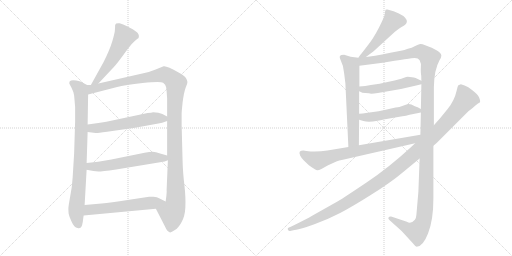
t = 0.00 s
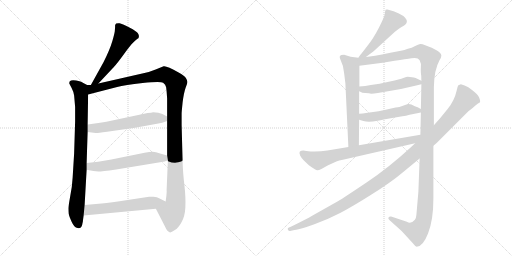
t = 2.23 s
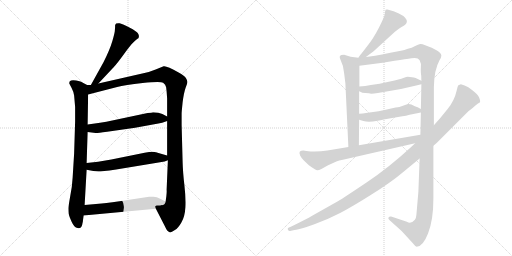
t = 4.47 s
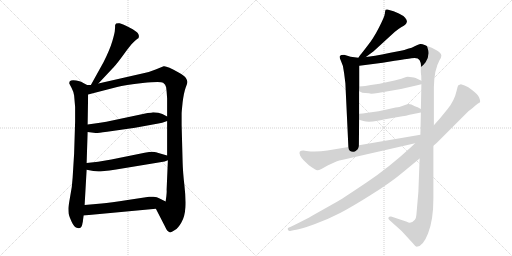
t = 6.70 s
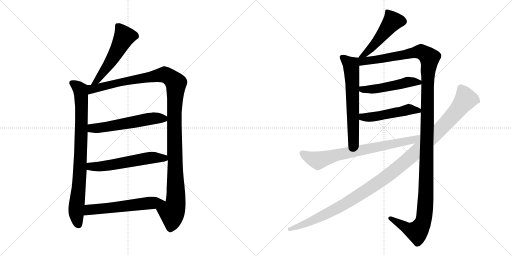
t = 8.93 s
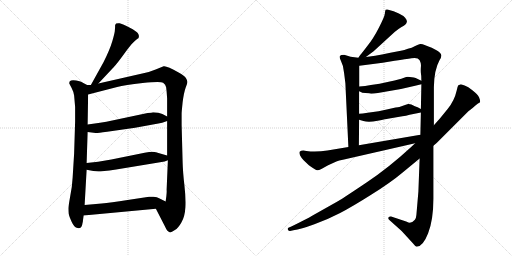
t = 11.16 s

The animated SVG that drew these frames (rendered in a browser with its animation timeline set to each time). Animation: 13 CSS @keyframes rules; one cycle of 11.16 s.

<svg version="1.1" viewBox="0 0 2048 1024" xmlns="http://www.w3.org/2000/svg">
  <g stroke="lightgray" stroke-dasharray="1,1" stroke-width="1" transform="scale(4, 4)">
    <line x1="0" y1="0" x2="256" y2="256"></line>
    <line x1="256" y1="0" x2="0" y2="256"></line>
    <line x1="128" y1="0" x2="128" y2="256"></line>
    <line x1="0" y1="128" x2="256" y2="128"></line>
    <line x1="256" y1="0" x2="512" y2="256"></line>
    <line x1="512" y1="0" x2="256" y2="256"></line>
    <line x1="384" y1="0" x2="384" y2="256"></line>
    <line x1="256" y1="128" x2="512" y2="128"></line>
  </g>
<g transform="scale(1, -1) translate(0, -850)">
   <style type="text/css">
    @keyframes keyframes0 {
      from {
       stroke: black;
       stroke-dashoffset: 535;
       stroke-width: 128;
       }
       64% {
       animation-timing-function: step-end;
       stroke: black;
       stroke-dashoffset: 0;
       stroke-width: 128;
       }
       to {
       stroke: black;
       stroke-width: 1024;
       }
       }
       #make-me-a-hanzi-animation-0 {
         animation: keyframes0 0.685384s both;
         animation-delay: 0.000000s;
         animation-timing-function: linear;
       }
    @keyframes keyframes1 {
      from {
       stroke: black;
       stroke-dashoffset: 841;
       stroke-width: 128;
       }
       73% {
       animation-timing-function: step-end;
       stroke: black;
       stroke-dashoffset: 0;
       stroke-width: 128;
       }
       to {
       stroke: black;
       stroke-width: 1024;
       }
       }
       #make-me-a-hanzi-animation-1 {
         animation: keyframes1 0.934408s both;
         animation-delay: 0.685384s;
         animation-timing-function: linear;
       }
    @keyframes keyframes2 {
      from {
       stroke: black;
       stroke-dashoffset: 1213;
       stroke-width: 128;
       }
       80% {
       animation-timing-function: step-end;
       stroke: black;
       stroke-dashoffset: 0;
       stroke-width: 128;
       }
       to {
       stroke: black;
       stroke-width: 1024;
       }
       }
       #make-me-a-hanzi-animation-2 {
         animation: keyframes2 1.237142s both;
         animation-delay: 1.619792s;
         animation-timing-function: linear;
       }
    @keyframes keyframes3 {
      from {
       stroke: black;
       stroke-dashoffset: 566;
       stroke-width: 128;
       }
       65% {
       animation-timing-function: step-end;
       stroke: black;
       stroke-dashoffset: 0;
       stroke-width: 128;
       }
       to {
       stroke: black;
       stroke-width: 1024;
       }
       }
       #make-me-a-hanzi-animation-3 {
         animation: keyframes3 0.710612s both;
         animation-delay: 2.856934s;
         animation-timing-function: linear;
       }
    @keyframes keyframes4 {
      from {
       stroke: black;
       stroke-dashoffset: 572;
       stroke-width: 128;
       }
       65% {
       animation-timing-function: step-end;
       stroke: black;
       stroke-dashoffset: 0;
       stroke-width: 128;
       }
       to {
       stroke: black;
       stroke-width: 1024;
       }
       }
       #make-me-a-hanzi-animation-4 {
         animation: keyframes4 0.715495s both;
         animation-delay: 3.567546s;
         animation-timing-function: linear;
       }
    @keyframes keyframes5 {
      from {
       stroke: black;
       stroke-dashoffset: 578;
       stroke-width: 128;
       }
       65% {
       animation-timing-function: step-end;
       stroke: black;
       stroke-dashoffset: 0;
       stroke-width: 128;
       }
       to {
       stroke: black;
       stroke-width: 1024;
       }
       }
       #make-me-a-hanzi-animation-5 {
         animation: keyframes5 0.720378s both;
         animation-delay: 4.283041s;
         animation-timing-function: linear;
       }
    @keyframes keyframes6 {
      from {
       stroke: black;
       stroke-dashoffset: 492;
       stroke-width: 128;
       }
       62% {
       animation-timing-function: step-end;
       stroke: black;
       stroke-dashoffset: 0;
       stroke-width: 128;
       }
       to {
       stroke: black;
       stroke-width: 1024;
       }
       }
       #make-me-a-hanzi-animation-6 {
         animation: keyframes6 0.650391s both;
         animation-delay: 5.003419s;
         animation-timing-function: linear;
       }
    @keyframes keyframes7 {
      from {
       stroke: black;
       stroke-dashoffset: 631;
       stroke-width: 128;
       }
       67% {
       animation-timing-function: step-end;
       stroke: black;
       stroke-dashoffset: 0;
       stroke-width: 128;
       }
       to {
       stroke: black;
       stroke-width: 1024;
       }
       }
       #make-me-a-hanzi-animation-7 {
         animation: keyframes7 0.763509s both;
         animation-delay: 5.653810s;
         animation-timing-function: linear;
       }
    @keyframes keyframes8 {
      from {
       stroke: black;
       stroke-dashoffset: 1373;
       stroke-width: 128;
       }
       82% {
       animation-timing-function: step-end;
       stroke: black;
       stroke-dashoffset: 0;
       stroke-width: 128;
       }
       to {
       stroke: black;
       stroke-width: 1024;
       }
       }
       #make-me-a-hanzi-animation-8 {
         animation: keyframes8 1.367350s both;
         animation-delay: 6.417319s;
         animation-timing-function: linear;
       }
    @keyframes keyframes9 {
      from {
       stroke: black;
       stroke-dashoffset: 494;
       stroke-width: 128;
       }
       62% {
       animation-timing-function: step-end;
       stroke: black;
       stroke-dashoffset: 0;
       stroke-width: 128;
       }
       to {
       stroke: black;
       stroke-width: 1024;
       }
       }
       #make-me-a-hanzi-animation-9 {
         animation: keyframes9 0.652018s both;
         animation-delay: 7.784669s;
         animation-timing-function: linear;
       }
    @keyframes keyframes10 {
      from {
       stroke: black;
       stroke-dashoffset: 494;
       stroke-width: 128;
       }
       62% {
       animation-timing-function: step-end;
       stroke: black;
       stroke-dashoffset: 0;
       stroke-width: 128;
       }
       to {
       stroke: black;
       stroke-width: 1024;
       }
       }
       #make-me-a-hanzi-animation-10 {
         animation: keyframes10 0.652018s both;
         animation-delay: 8.436687s;
         animation-timing-function: linear;
       }
    @keyframes keyframes11 {
      from {
       stroke: black;
       stroke-dashoffset: 742;
       stroke-width: 128;
       }
       71% {
       animation-timing-function: step-end;
       stroke: black;
       stroke-dashoffset: 0;
       stroke-width: 128;
       }
       to {
       stroke: black;
       stroke-width: 1024;
       }
       }
       #make-me-a-hanzi-animation-11 {
         animation: keyframes11 0.853841s both;
         animation-delay: 9.088705s;
         animation-timing-function: linear;
       }
    @keyframes keyframes12 {
      from {
       stroke: black;
       stroke-dashoffset: 1193;
       stroke-width: 128;
       }
       80% {
       animation-timing-function: step-end;
       stroke: black;
       stroke-dashoffset: 0;
       stroke-width: 128;
       }
       to {
       stroke: black;
       stroke-width: 1024;
       }
       }
       #make-me-a-hanzi-animation-12 {
         animation: keyframes12 1.220866s both;
         animation-delay: 9.942546s;
         animation-timing-function: linear;
       }
</style>
<path d="M 393.5 516.0 L 455.5 582.0 Q 469.5 597.0 500.5 640.0 Q 531.5 683.0 548.5 694.0 L 553.5 697.0 Q 554.5 698.0 555.5 704.0 Q 556.5 709.0 551.5 717.0 Q 547.5 724.0 517.5 740.0 Q 487.5 755.0 478.5 757.0 Q 470.5 758.0 464.5 756.0 Q 462.5 754.0 460.5 750.0 Q 460.5 739.0 459.5 730.0 Q 459.5 720.0 449.5 686.0 Q 439.5 652.0 414.5 602.0 L 363.5 510.0 C 348.5 484.0 372.5 494.0 393.5 516.0 Z" fill="lightgray"></path> 
<path d="M 348.5 510.0 L 329.5 520.0 Q 325.5 524.0 304.5 528.0 Q 284.5 532.0 278.5 524.0 Q 276.5 518.0 277.5 515.0 L 286.5 498.0 Q 293.5 485.0 296.5 468.0 L 300.5 422.0 L 300.5 364.0 L 296.5 236.0 L 290.5 139.0 Q 288.5 101.0 280.5 63.0 Q 273.5 24.0 273.5 16.0 Q 273.5 7.0 274.5 -4.0 Q 276.5 -15.0 286.5 -37.0 Q 296.5 -60.0 310.5 -62.0 Q 323.5 -66.0 328.5 -50.0 L 330.5 -40.0 Q 331.5 -38.0 331.5 -34.0 L 334.5 -12.0 L 338.5 30.0 L 346.5 171.0 L 346.5 198.0 L 350.5 322.0 L 350.5 352.0 L 352.5 472.0 C 352.5 502.0 353.5 508.0 348.5 510.0 Z" fill="lightgray"></path> 
<path d="M 573.5 557.0 L 393.5 516.0 L 363.5 510.0 L 348.5 510.0 C 318.5 507.0 323.5 464.0 352.5 472.0 L 468.5 502.0 Q 498.5 511.0 570.5 518.0 Q 642.5 525.0 652.5 519.0 Q 662.5 513.0 664.5 501.0 Q 666.5 488.0 668.5 456.0 L 668.5 384.0 L 668.5 366.0 L 668.5 228.0 L 671.5 209.0 L 666.5 91.0 Q 667.5 84.0 665.5 66.0 L 662.5 44.0 C 658.5 14.0 609.5 42.0 623.5 15.0 L 659.5 -55.0 Q 668.5 -76.0 678.5 -79.0 Q 682.5 -82.0 699.5 -70.0 Q 712.5 -63.0 725.5 -40.0 Q 739.5 -17.0 741.5 21.0 Q 743.5 58.0 737.5 110.0 Q 731.5 162.0 730.5 200.0 L 726.5 350.0 L 726.5 396.0 Q 726.5 402.0 730.5 441.0 Q 735.5 480.0 742.5 499.0 Q 750.5 518.0 749.5 523.0 Q 749.5 528.0 743.5 538.0 Q 737.5 548.0 714.5 560.0 Q 665.5 588.0 654.5 585.0 L 622.5 572.0 Q 601.5 563.0 573.5 557.0 Z" fill="lightgray"></path> 
<path d="M 350.5 322.0 L 382.5 318.0 Q 385.5 317.0 428.5 323.0 L 540.5 339.0 L 633.5 356.0 Q 646.5 358.0 668.5 366.0 C 689.5 373.0 689.5 373.0 668.5 384.0 L 649.5 394.0 Q 635.5 401.0 612.5 401.0 Q 606.5 399.0 590.5 398.0 L 425.5 363.0 Q 407.5 361.0 386.5 357.0 L 350.5 352.0 C 320.5 348.0 320.5 326.0 350.5 322.0 Z" fill="lightgray"></path> 
<path d="M 346.5 171.0 L 373.5 166.0 L 393.5 164.0 Q 405.5 164.0 464.5 172.0 L 658.5 204.0 L 671.5 209.0 C 698.5 219.0 697.5 220.0 668.5 228.0 L 640.5 236.0 Q 622.5 243.0 610.5 243.0 Q 598.5 243.0 578.5 239.0 L 445.5 212.0 L 392.5 203.0 L 346.5 198.0 C 316.5 195.0 317.5 176.0 346.5 171.0 Z" fill="lightgray"></path> 
<path d="M 334.5 -12.0 L 623.5 15.0 C 653.5 18.0 689.5 31.0 662.5 44.0 L 638.5 56.0 Q 628.5 62.0 613.5 63.0 Q 599.5 64.0 596.5 63.0 L 510.5 50.0 Q 441.5 39.0 406.5 36.0 L 338.5 30.0 C 308.5 27.0 304.5 -15.0 334.5 -12.0 Z" fill="lightgray"></path> 
<path d="M 1463.5 622.0 L 1494.5 645.0 L 1578.5 722.0 Q 1591.5 733.0 1604.5 741.0 Q 1617.5 748.0 1621.5 752.0 Q 1626.5 756.0 1627.5 763.0 Q 1628.5 770.0 1620.5 779.0 Q 1612.5 788.0 1595.5 796.0 L 1574.5 805.0 L 1549.5 812.0 Q 1545.5 813.0 1542.5 811.0 Q 1540.5 808.0 1539.5 796.0 Q 1538.5 784.0 1515.5 739.0 Q 1492.5 694.0 1468.5 665.0 Q 1445.5 635.0 1442.5 632.0 Q 1439.5 629.0 1433.5 619.0 C 1417.5 594.0 1439.5 604.0 1463.5 622.0 Z" fill="lightgray"></path> 
<path d="M 1433.5 619.0 L 1402.5 623.0 L 1376.5 631.0 Q 1362.5 631.0 1359.5 626.0 Q 1356.5 621.0 1363.5 607.0 Q 1374.5 587.0 1376.5 557.0 L 1381.5 517.0 L 1393.5 262.0 C 1394.5 232.0 1435.5 239.0 1435.5 269.0 L 1436.5 371.0 L 1436.5 395.0 L 1436.5 485.0 L 1437.5 504.0 L 1437.5 587.0 C 1437.5 617.0 1437.5 618.0 1433.5 619.0 Z" fill="lightgray"></path> 
<path d="M 1735.5 349.0 L 1735.5 501.0 Q 1736.5 571.0 1758.5 610.0 Q 1765.5 621.0 1765.5 628.0 Q 1763.5 647.0 1698.5 670.0 Q 1688.5 675.0 1680.5 674.0 Q 1673.5 673.0 1660.5 666.0 Q 1647.5 658.0 1631.5 655.0 Q 1617.5 649.0 1603.5 647.0 L 1561.5 639.0 Q 1488.5 624.0 1463.5 622.0 C 1421.5 616.0 1392.5 581.0 1437.5 587.0 L 1530.5 599.0 L 1578.5 607.0 Q 1642.5 617.0 1645.5 617.0 Q 1671.5 622.0 1678.5 609.0 Q 1685.5 596.0 1683.5 582.0 Q 1682.5 567.0 1683.5 558.0 Q 1685.5 549.0 1685.5 527.0 L 1685.5 513.0 L 1683.5 414.0 L 1683.5 400.0 L 1681.5 311.0 L 1678.5 216.0 L 1673.5 83.0 L 1665.5 -10.0 Q 1664.5 -23.0 1659.5 -29.0 Q 1643.5 -48.0 1627.5 -37.0 L 1564.5 -16.0 Q 1557.5 -15.0 1554.5 -19.0 Q 1550.5 -25.0 1558.5 -31.0 L 1606.5 -74.0 L 1651.5 -123.0 Q 1660.5 -135.0 1666.5 -137.0 Q 1691.5 -137.0 1712.5 -83.0 Q 1733.5 -29.0 1733.5 55.0 L 1733.5 267.0 L 1735.5 349.0 Z" fill="lightgray"></path> 
<path d="M 1484.5 475.0 Q 1495.5 475.0 1511.5 478.0 L 1563.5 487.0 Q 1608.5 494.0 1660.5 507.0 L 1685.5 513.0 C 1704.5 518.0 1704.5 518.0 1685.5 527.0 L 1662.5 538.0 Q 1655.5 540.0 1647.5 541.0 L 1631.5 543.0 Q 1626.5 543.0 1613.5 538.0 Q 1600.5 533.0 1559.5 524.0 L 1518.5 515.0 L 1483.5 510.0 Q 1460.5 506.0 1437.5 504.0 C 1407.5 501.0 1409.5 498.0 1436.5 485.0 L 1443.5 482.0 Q 1445.5 479.0 1461.5 478.0 Q 1478.5 477.0 1484.5 475.0 Z" fill="lightgray"></path> 
<path d="M 1436.5 371.0 L 1453.5 366.0 Q 1473.5 359.0 1510.5 367.0 Q 1547.5 375.0 1551.5 375.0 L 1609.5 385.0 Q 1623.5 386.0 1638.5 391.0 L 1683.5 400.0 C 1702.5 404.0 1702.5 404.0 1683.5 414.0 L 1670.5 421.0 L 1659.5 425.0 Q 1642.5 435.0 1632.5 434.0 Q 1622.5 432.0 1614.5 428.0 L 1597.5 422.0 Q 1594.5 423.0 1551.5 413.0 L 1514.5 405.0 L 1470.5 399.0 Q 1448.5 395.0 1436.5 395.0 C 1406.5 394.0 1407.5 379.0 1436.5 371.0 Z" fill="lightgray"></path> 
<path d="M 1393.5 262.0 L 1309.5 248.0 Q 1264.5 241.0 1225.5 246.0 L 1213.5 248.0 Q 1203.5 248.0 1199.5 244.0 Q 1195.5 240.0 1200.5 228.0 Q 1205.5 218.0 1214.5 209.0 L 1235.5 189.0 Q 1264.5 168.0 1269.5 169.0 Q 1275.5 169.0 1285.5 174.0 L 1312.5 189.0 L 1345.5 204.0 Q 1355.5 208.0 1371.5 211.0 L 1660.5 277.0 C 1699.5 286.0 1711.5 316.0 1681.5 311.0 L 1435.5 269.0 L 1393.5 262.0 Z" fill="lightgray"></path> 
<path d="M 1858.5 508.0 L 1843.5 513.0 L 1833.5 509.0 Q 1830.5 506.0 1826.5 487.0 Q 1817.5 447.0 1790.5 414.0 L 1759.5 376.0 L 1735.5 349.0 L 1660.5 277.0 L 1643.5 261.0 Q 1554.5 179.0 1467.5 121.0 Q 1381.5 63.0 1351.5 45.0 L 1248.5 -13.0 Q 1226.5 -26.0 1167.5 -55.0 L 1153.5 -61.0 Q 1149.5 -63.0 1151.5 -69.0 Q 1155.5 -75.0 1160.5 -74.0 L 1173.5 -71.0 Q 1203.5 -67.0 1257.5 -47.0 Q 1312.5 -27.0 1360.5 -2.0 Q 1408.5 23.0 1484.5 71.0 Q 1560.5 118.0 1610.5 160.0 L 1678.5 216.0 L 1733.5 267.0 L 1746.5 278.0 L 1873.5 405.0 Q 1890.5 417.0 1900.5 427.0 Q 1910.5 436.0 1920.5 441.0 Q 1922.5 446.0 1916.5 460.0 Q 1910.5 473.0 1889.5 489.0 Q 1872.5 503.0 1858.5 508.0 Z" fill="lightgray"></path> 
      <clipPath id="make-me-a-hanzi-clip-0">
      <path d="M 393.5 516.0 L 455.5 582.0 Q 469.5 597.0 500.5 640.0 Q 531.5 683.0 548.5 694.0 L 553.5 697.0 Q 554.5 698.0 555.5 704.0 Q 556.5 709.0 551.5 717.0 Q 547.5 724.0 517.5 740.0 Q 487.5 755.0 478.5 757.0 Q 470.5 758.0 464.5 756.0 Q 462.5 754.0 460.5 750.0 Q 460.5 739.0 459.5 730.0 Q 459.5 720.0 449.5 686.0 Q 439.5 652.0 414.5 602.0 L 363.5 510.0 C 348.5 484.0 372.5 494.0 393.5 516.0 Z" fill="lightgray"></path>
      </clipPath>
      <path clip-path="url(#make-me-a-hanzi-clip-0)" d="M 472.5 747.0 L 496.5 702.0 L 434.5 591.0 L 390.5 529.0 L 370.5 515.0 " fill="none" id="make-me-a-hanzi-animation-0" stroke-dasharray="407 814" stroke-linecap="round"></path>

      <clipPath id="make-me-a-hanzi-clip-1">
      <path d="M 348.5 510.0 L 329.5 520.0 Q 325.5 524.0 304.5 528.0 Q 284.5 532.0 278.5 524.0 Q 276.5 518.0 277.5 515.0 L 286.5 498.0 Q 293.5 485.0 296.5 468.0 L 300.5 422.0 L 300.5 364.0 L 296.5 236.0 L 290.5 139.0 Q 288.5 101.0 280.5 63.0 Q 273.5 24.0 273.5 16.0 Q 273.5 7.0 274.5 -4.0 Q 276.5 -15.0 286.5 -37.0 Q 296.5 -60.0 310.5 -62.0 Q 323.5 -66.0 328.5 -50.0 L 330.5 -40.0 Q 331.5 -38.0 331.5 -34.0 L 334.5 -12.0 L 338.5 30.0 L 346.5 171.0 L 346.5 198.0 L 350.5 322.0 L 350.5 352.0 L 352.5 472.0 C 352.5 502.0 353.5 508.0 348.5 510.0 Z" fill="lightgray"></path>
      </clipPath>
      <path clip-path="url(#make-me-a-hanzi-clip-1)" d="M 287.5 518.0 L 314.5 499.0 L 324.5 475.0 L 322.5 222.0 L 304.5 3.0 L 314.5 -49.0 " fill="none" id="make-me-a-hanzi-animation-1" stroke-dasharray="713 1426" stroke-linecap="round"></path>

      <clipPath id="make-me-a-hanzi-clip-2">
      <path d="M 573.5 557.0 L 393.5 516.0 L 363.5 510.0 L 348.5 510.0 C 318.5 507.0 323.5 464.0 352.5 472.0 L 468.5 502.0 Q 498.5 511.0 570.5 518.0 Q 642.5 525.0 652.5 519.0 Q 662.5 513.0 664.5 501.0 Q 666.5 488.0 668.5 456.0 L 668.5 384.0 L 668.5 366.0 L 668.5 228.0 L 671.5 209.0 L 666.5 91.0 Q 667.5 84.0 665.5 66.0 L 662.5 44.0 C 658.5 14.0 609.5 42.0 623.5 15.0 L 659.5 -55.0 Q 668.5 -76.0 678.5 -79.0 Q 682.5 -82.0 699.5 -70.0 Q 712.5 -63.0 725.5 -40.0 Q 739.5 -17.0 741.5 21.0 Q 743.5 58.0 737.5 110.0 Q 731.5 162.0 730.5 200.0 L 726.5 350.0 L 726.5 396.0 Q 726.5 402.0 730.5 441.0 Q 735.5 480.0 742.5 499.0 Q 750.5 518.0 749.5 523.0 Q 749.5 528.0 743.5 538.0 Q 737.5 548.0 714.5 560.0 Q 665.5 588.0 654.5 585.0 L 622.5 572.0 Q 601.5 563.0 573.5 557.0 Z" fill="lightgray"></path>
      </clipPath>
      <path clip-path="url(#make-me-a-hanzi-clip-2)" d="M 358.5 479.0 L 374.5 496.0 L 649.5 551.0 L 674.5 545.0 L 703.5 517.0 L 697.5 327.0 L 703.5 53.0 L 697.5 16.0 L 687.5 0.0 L 680.5 -66.0 " fill="none" id="make-me-a-hanzi-animation-2" stroke-dasharray="1085 2170" stroke-linecap="round"></path>

      <clipPath id="make-me-a-hanzi-clip-3">
      <path d="M 350.5 322.0 L 382.5 318.0 Q 385.5 317.0 428.5 323.0 L 540.5 339.0 L 633.5 356.0 Q 646.5 358.0 668.5 366.0 C 689.5 373.0 689.5 373.0 668.5 384.0 L 649.5 394.0 Q 635.5 401.0 612.5 401.0 Q 606.5 399.0 590.5 398.0 L 425.5 363.0 Q 407.5 361.0 386.5 357.0 L 350.5 352.0 C 320.5 348.0 320.5 326.0 350.5 322.0 Z" fill="lightgray"></path>
      </clipPath>
      <path clip-path="url(#make-me-a-hanzi-clip-3)" d="M 356.5 330.0 L 368.5 337.0 L 413.5 339.0 L 599.5 375.0 L 660.5 380.0 " fill="none" id="make-me-a-hanzi-animation-3" stroke-dasharray="438 876" stroke-linecap="round"></path>

      <clipPath id="make-me-a-hanzi-clip-4">
      <path d="M 346.5 171.0 L 373.5 166.0 L 393.5 164.0 Q 405.5 164.0 464.5 172.0 L 658.5 204.0 L 671.5 209.0 C 698.5 219.0 697.5 220.0 668.5 228.0 L 640.5 236.0 Q 622.5 243.0 610.5 243.0 Q 598.5 243.0 578.5 239.0 L 445.5 212.0 L 392.5 203.0 L 346.5 198.0 C 316.5 195.0 317.5 176.0 346.5 171.0 Z" fill="lightgray"></path>
      </clipPath>
      <path clip-path="url(#make-me-a-hanzi-clip-4)" d="M 354.5 191.0 L 362.5 184.0 L 390.5 183.0 L 614.5 220.0 L 655.5 218.0 L 662.5 212.0 " fill="none" id="make-me-a-hanzi-animation-4" stroke-dasharray="444 888" stroke-linecap="round"></path>

      <clipPath id="make-me-a-hanzi-clip-5">
      <path d="M 334.5 -12.0 L 623.5 15.0 C 653.5 18.0 689.5 31.0 662.5 44.0 L 638.5 56.0 Q 628.5 62.0 613.5 63.0 Q 599.5 64.0 596.5 63.0 L 510.5 50.0 Q 441.5 39.0 406.5 36.0 L 338.5 30.0 C 308.5 27.0 304.5 -15.0 334.5 -12.0 Z" fill="lightgray"></path>
      </clipPath>
      <path clip-path="url(#make-me-a-hanzi-clip-5)" d="M 341.5 -6.0 L 357.5 11.0 L 654.5 44.0 " fill="none" id="make-me-a-hanzi-animation-5" stroke-dasharray="450 900" stroke-linecap="round"></path>

      <clipPath id="make-me-a-hanzi-clip-6">
      <path d="M 1463.5 622.0 L 1494.5 645.0 L 1578.5 722.0 Q 1591.5 733.0 1604.5 741.0 Q 1617.5 748.0 1621.5 752.0 Q 1626.5 756.0 1627.5 763.0 Q 1628.5 770.0 1620.5 779.0 Q 1612.5 788.0 1595.5 796.0 L 1574.5 805.0 L 1549.5 812.0 Q 1545.5 813.0 1542.5 811.0 Q 1540.5 808.0 1539.5 796.0 Q 1538.5 784.0 1515.5 739.0 Q 1492.5 694.0 1468.5 665.0 Q 1445.5 635.0 1442.5 632.0 Q 1439.5 629.0 1433.5 619.0 C 1417.5 594.0 1439.5 604.0 1463.5 622.0 Z" fill="lightgray"></path>
      </clipPath>
      <path clip-path="url(#make-me-a-hanzi-clip-6)" d="M 1547.5 802.0 L 1569.5 763.0 L 1480.5 653.0 L 1440.5 624.0 " fill="none" id="make-me-a-hanzi-animation-6" stroke-dasharray="364 728" stroke-linecap="round"></path>

      <clipPath id="make-me-a-hanzi-clip-7">
      <path d="M 1433.5 619.0 L 1402.5 623.0 L 1376.5 631.0 Q 1362.5 631.0 1359.5 626.0 Q 1356.5 621.0 1363.5 607.0 Q 1374.5 587.0 1376.5 557.0 L 1381.5 517.0 L 1393.5 262.0 C 1394.5 232.0 1435.5 239.0 1435.5 269.0 L 1436.5 371.0 L 1436.5 395.0 L 1436.5 485.0 L 1437.5 504.0 L 1437.5 587.0 C 1437.5 617.0 1437.5 618.0 1433.5 619.0 Z" fill="lightgray"></path>
      </clipPath>
      <path clip-path="url(#make-me-a-hanzi-clip-7)" d="M 1366.5 622.0 L 1404.5 590.0 L 1405.5 580.0 L 1414.5 291.0 L 1399.5 270.0 " fill="none" id="make-me-a-hanzi-animation-7" stroke-dasharray="503 1006" stroke-linecap="round"></path>

      <clipPath id="make-me-a-hanzi-clip-8">
      <path d="M 1735.5 349.0 L 1735.5 501.0 Q 1736.5 571.0 1758.5 610.0 Q 1765.5 621.0 1765.5 628.0 Q 1763.5 647.0 1698.5 670.0 Q 1688.5 675.0 1680.5 674.0 Q 1673.5 673.0 1660.5 666.0 Q 1647.5 658.0 1631.5 655.0 Q 1617.5 649.0 1603.5 647.0 L 1561.5 639.0 Q 1488.5 624.0 1463.5 622.0 C 1421.5 616.0 1392.5 581.0 1437.5 587.0 L 1530.5 599.0 L 1578.5 607.0 Q 1642.5 617.0 1645.5 617.0 Q 1671.5 622.0 1678.5 609.0 Q 1685.5 596.0 1683.5 582.0 Q 1682.5 567.0 1683.5 558.0 Q 1685.5 549.0 1685.5 527.0 L 1685.5 513.0 L 1683.5 414.0 L 1683.5 400.0 L 1681.5 311.0 L 1678.5 216.0 L 1673.5 83.0 L 1665.5 -10.0 Q 1664.5 -23.0 1659.5 -29.0 Q 1643.5 -48.0 1627.5 -37.0 L 1564.5 -16.0 Q 1557.5 -15.0 1554.5 -19.0 Q 1550.5 -25.0 1558.5 -31.0 L 1606.5 -74.0 L 1651.5 -123.0 Q 1660.5 -135.0 1666.5 -137.0 Q 1691.5 -137.0 1712.5 -83.0 Q 1733.5 -29.0 1733.5 55.0 L 1733.5 267.0 L 1735.5 349.0 Z" fill="lightgray"></path>
      </clipPath>
      <path clip-path="url(#make-me-a-hanzi-clip-8)" d="M 1441.5 615.0 L 1450.5 605.0 L 1474.5 606.0 L 1683.5 644.0 L 1715.5 623.0 L 1717.5 615.0 L 1710.5 537.0 L 1703.5 63.0 L 1694.5 -30.0 L 1668.5 -77.0 L 1640.5 -70.0 L 1561.5 -23.0 " fill="none" id="make-me-a-hanzi-animation-8" stroke-dasharray="1245 2490" stroke-linecap="round"></path>

      <clipPath id="make-me-a-hanzi-clip-9">
      <path d="M 1484.5 475.0 Q 1495.5 475.0 1511.5 478.0 L 1563.5 487.0 Q 1608.5 494.0 1660.5 507.0 L 1685.5 513.0 C 1704.5 518.0 1704.5 518.0 1685.5 527.0 L 1662.5 538.0 Q 1655.5 540.0 1647.5 541.0 L 1631.5 543.0 Q 1626.5 543.0 1613.5 538.0 Q 1600.5 533.0 1559.5 524.0 L 1518.5 515.0 L 1483.5 510.0 Q 1460.5 506.0 1437.5 504.0 C 1407.5 501.0 1409.5 498.0 1436.5 485.0 L 1443.5 482.0 Q 1445.5 479.0 1461.5 478.0 Q 1478.5 477.0 1484.5 475.0 Z" fill="lightgray"></path>
      </clipPath>
      <path clip-path="url(#make-me-a-hanzi-clip-9)" d="M 1442.5 489.0 L 1515.5 496.0 L 1631.5 522.0 L 1677.5 520.0 " fill="none" id="make-me-a-hanzi-animation-9" stroke-dasharray="366 732" stroke-linecap="round"></path>

      <clipPath id="make-me-a-hanzi-clip-10">
      <path d="M 1436.5 371.0 L 1453.5 366.0 Q 1473.5 359.0 1510.5 367.0 Q 1547.5 375.0 1551.5 375.0 L 1609.5 385.0 Q 1623.5 386.0 1638.5 391.0 L 1683.5 400.0 C 1702.5 404.0 1702.5 404.0 1683.5 414.0 L 1670.5 421.0 L 1659.5 425.0 Q 1642.5 435.0 1632.5 434.0 Q 1622.5 432.0 1614.5 428.0 L 1597.5 422.0 Q 1594.5 423.0 1551.5 413.0 L 1514.5 405.0 L 1470.5 399.0 Q 1448.5 395.0 1436.5 395.0 C 1406.5 394.0 1407.5 379.0 1436.5 371.0 Z" fill="lightgray"></path>
      </clipPath>
      <path clip-path="url(#make-me-a-hanzi-clip-10)" d="M 1441.5 389.0 L 1472.5 380.0 L 1633.5 412.0 L 1674.5 407.0 " fill="none" id="make-me-a-hanzi-animation-10" stroke-dasharray="366 732" stroke-linecap="round"></path>

      <clipPath id="make-me-a-hanzi-clip-11">
      <path d="M 1393.5 262.0 L 1309.5 248.0 Q 1264.5 241.0 1225.5 246.0 L 1213.5 248.0 Q 1203.5 248.0 1199.5 244.0 Q 1195.5 240.0 1200.5 228.0 Q 1205.5 218.0 1214.5 209.0 L 1235.5 189.0 Q 1264.5 168.0 1269.5 169.0 Q 1275.5 169.0 1285.5 174.0 L 1312.5 189.0 L 1345.5 204.0 Q 1355.5 208.0 1371.5 211.0 L 1660.5 277.0 C 1699.5 286.0 1711.5 316.0 1681.5 311.0 L 1435.5 269.0 L 1393.5 262.0 Z" fill="lightgray"></path>
      </clipPath>
      <path clip-path="url(#make-me-a-hanzi-clip-11)" d="M 1208.5 238.0 L 1224.5 226.0 L 1272.5 208.0 L 1348.5 231.0 L 1649.5 289.0 L 1674.5 304.0 " fill="none" id="make-me-a-hanzi-animation-11" stroke-dasharray="614 1228" stroke-linecap="round"></path>

      <clipPath id="make-me-a-hanzi-clip-12">
      <path d="M 1858.5 508.0 L 1843.5 513.0 L 1833.5 509.0 Q 1830.5 506.0 1826.5 487.0 Q 1817.5 447.0 1790.5 414.0 L 1759.5 376.0 L 1735.5 349.0 L 1660.5 277.0 L 1643.5 261.0 Q 1554.5 179.0 1467.5 121.0 Q 1381.5 63.0 1351.5 45.0 L 1248.5 -13.0 Q 1226.5 -26.0 1167.5 -55.0 L 1153.5 -61.0 Q 1149.5 -63.0 1151.5 -69.0 Q 1155.5 -75.0 1160.5 -74.0 L 1173.5 -71.0 Q 1203.5 -67.0 1257.5 -47.0 Q 1312.5 -27.0 1360.5 -2.0 Q 1408.5 23.0 1484.5 71.0 Q 1560.5 118.0 1610.5 160.0 L 1678.5 216.0 L 1733.5 267.0 L 1746.5 278.0 L 1873.5 405.0 Q 1890.5 417.0 1900.5 427.0 Q 1910.5 436.0 1920.5 441.0 Q 1922.5 446.0 1916.5 460.0 Q 1910.5 473.0 1889.5 489.0 Q 1872.5 503.0 1858.5 508.0 Z" fill="lightgray"></path>
      </clipPath>
      <path clip-path="url(#make-me-a-hanzi-clip-12)" d="M 1842.5 500.0 L 1861.5 450.0 L 1773.5 346.0 L 1599.5 185.0 L 1493.5 106.0 L 1366.5 27.0 L 1258.5 -29.0 L 1158.5 -67.0 " fill="none" id="make-me-a-hanzi-animation-12" stroke-dasharray="1065 2130" stroke-linecap="round"></path>

</g>
</svg>
